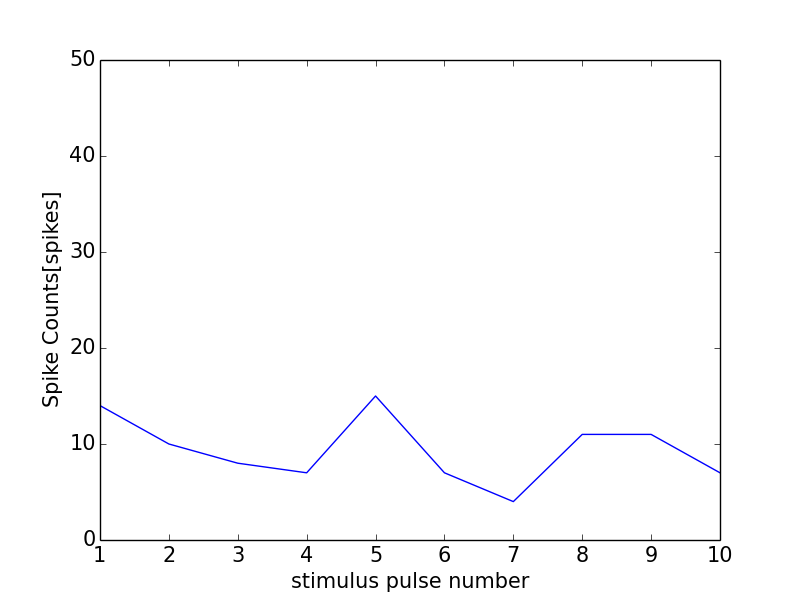

The table this chart was drawn from, first rows:
0, 0.0
0, 0
1, 14
2, 10
3, 8
4, 7
5, 15
6, 7
7, 4
8, 11
9, 11
10, 7
11, 1
